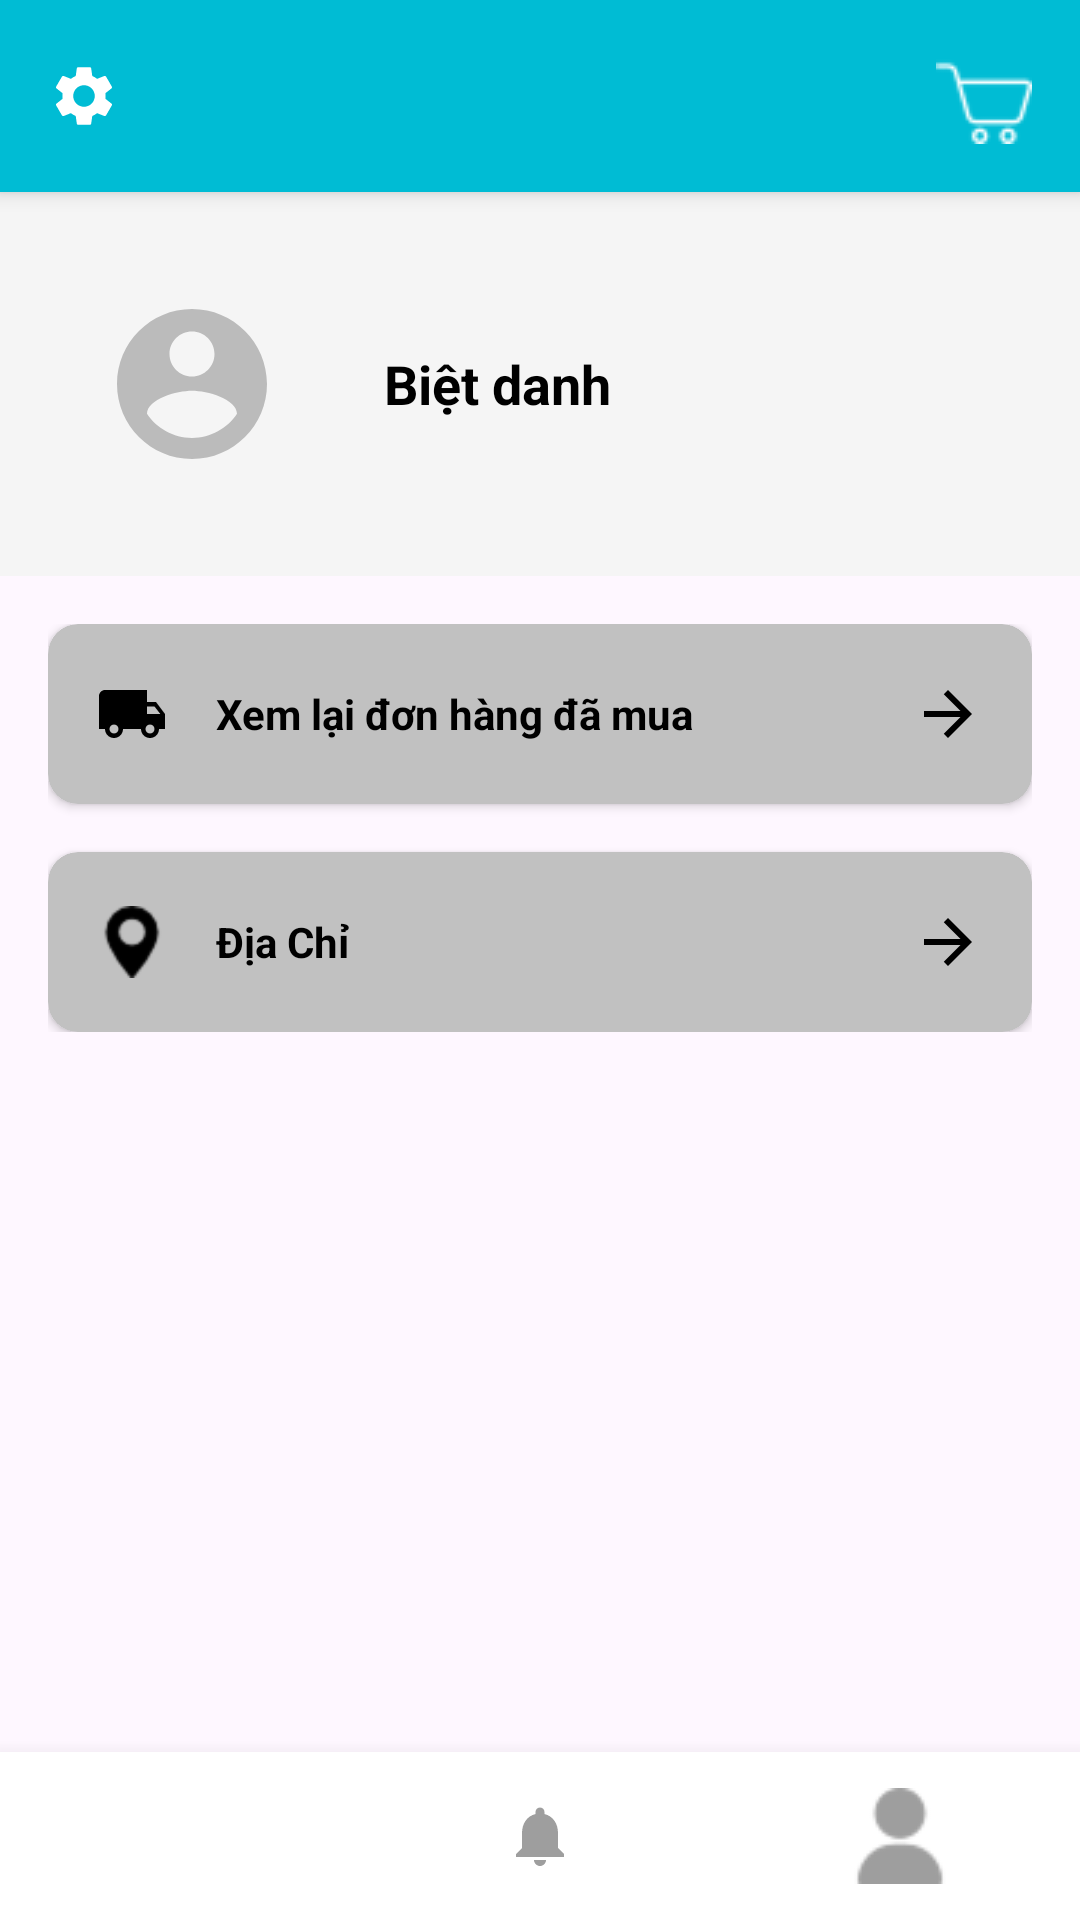

Produce the Android XML layout that renders to this screen, including the resource entries it uses.
<!-- AndroidManifest.xml: application theme Theme.DuLong -->
<!-- res/layout/activity_useryonex.xml -->
<?xml version="1.0" encoding="utf-8"?>
<androidx.constraintlayout.widget.ConstraintLayout xmlns:android="http://schemas.android.com/apk/res/android"
    xmlns:app="http://schemas.android.com/apk/res-auto"
    xmlns:tools="http://schemas.android.com/tools"
    android:id="@+id/main"
    android:layout_width="match_parent"
    android:layout_height="match_parent"
    tools:context=".activity.product.UseryonexActivity">

        <androidx.constraintlayout.widget.ConstraintLayout
            android:id="@+id/headerLayout"
            android:layout_width="match_parent"
            android:layout_height="?attr/actionBarSize"
            android:background="#00BCD4"
            android:paddingStart="16dp"
            android:paddingEnd="16dp"
            android:elevation="4dp"
            app:layout_constraintTop_toTopOf="parent"
            app:layout_constraintStart_toStartOf="parent"
            app:layout_constraintEnd_toEndOf="parent">

            <ImageView
                android:id="@+id/btnSettings"
                android:layout_width="wrap_content"
                android:layout_height="wrap_content"
                android:src="@drawable/ic_settings_24"
                app:tint="#FFFFFF"
                app:layout_constraintStart_toStartOf="parent"
                app:layout_constraintTop_toTopOf="parent"
                app:layout_constraintBottom_toBottomOf="parent"/>
            <ImageView
                android:id="@+id/btnCart"
                android:layout_width="wrap_content"
                android:layout_height="wrap_content"
                android:src="@drawable/ic_cart_24"
                app:tint="#FFFFFF"
                app:layout_constraintEnd_toEndOf="parent"
                app:layout_constraintTop_toTopOf="parent"
                app:layout_constraintBottom_toBottomOf="parent"/>

        </androidx.constraintlayout.widget.ConstraintLayout>

        <ScrollView
            android:layout_width="0dp"
            android:layout_height="0dp"
            app:layout_constraintTop_toBottomOf="@id/headerLayout"
            app:layout_constraintBottom_toTopOf="@id/bottomNav"
            app:layout_constraintStart_toStartOf="parent"
            app:layout_constraintEnd_toEndOf="parent">

            <LinearLayout
                android:layout_width="match_parent"
                android:layout_height="wrap_content"
                android:orientation="vertical">

                <LinearLayout
                    android:layout_width="match_parent"
                    android:layout_height="wrap_content"
                    android:orientation="horizontal"
                    android:padding="24dp"
                    android:gravity="center_vertical"
                    android:background="#F5F5F5">

                    <ImageView
                        android:layout_width="80dp"
                        android:layout_height="80dp"
                        android:src="@drawable/ic_account_circle_64"
                        app:tint="#BBBBBB"
                        android:padding="10dp"/>
                    <TextView
                        android:layout_width="wrap_content"
                        android:layout_height="wrap_content"
                        android:text="Biệt danh"
                        android:textSize="18sp"
                        android:textColor="#000000"
                        android:textStyle="bold"
                        android:layout_marginStart="24dp"/>
                </LinearLayout>

                <LinearLayout
                    android:layout_width="match_parent"
                    android:layout_height="wrap_content"
                    android:orientation="vertical"
                    android:padding="16dp">

                    <androidx.cardview.widget.CardView
                        android:layout_width="match_parent"
                        android:layout_height="60dp"
                        app:cardCornerRadius="10dp"
                        app:cardBackgroundColor="#C1C1C1"
                        app:cardElevation="2dp"
                        android:layout_marginBottom="16dp">

                        <LinearLayout
                            android:layout_width="match_parent"
                            android:layout_height="match_parent"
                            android:orientation="horizontal"
                            android:gravity="center_vertical"
                            android:paddingStart="16dp"
                            android:paddingEnd="16dp">

                            <ImageView
                                android:layout_width="24dp"
                                android:layout_height="24dp"
                                android:src="@drawable/ic_truck_24"
                                app:tint="#000000"/>
                            <TextView
                                android:layout_width="0dp"
                                android:layout_height="wrap_content"
                                android:layout_weight="1"
                                android:text="Xem lại đơn hàng đã mua"
                                android:textColor="#000000"
                                android:textStyle="bold"
                                android:textSize="14sp"
                                android:layout_marginStart="16dp"/>

                            <ImageView
                                android:layout_width="24dp"
                                android:layout_height="24dp"
                                android:src="@drawable/ic_arrow_forward_24"
                                app:tint="#000000"/>
                        </LinearLayout>
                    </androidx.cardview.widget.CardView>

                    <androidx.cardview.widget.CardView
                        android:layout_width="match_parent"
                        android:layout_height="60dp"
                        app:cardCornerRadius="10dp"
                        app:cardBackgroundColor="#C1C1C1"
                        app:cardElevation="2dp">

                        <LinearLayout
                            android:layout_width="match_parent"
                            android:layout_height="match_parent"
                            android:orientation="horizontal"
                            android:gravity="center_vertical"
                            android:paddingStart="16dp"
                            android:paddingEnd="16dp">

                            <ImageView
                                android:layout_width="24dp"
                                android:layout_height="24dp"
                                android:src="@drawable/ic_location_on_24"
                                app:tint="#000000"/>
                            <TextView
                                android:layout_width="0dp"
                                android:layout_height="wrap_content"
                                android:layout_weight="1"
                                android:text="Địa Chỉ"
                                android:textColor="#000000"
                                android:textStyle="bold"
                                android:textSize="14sp"
                                android:layout_marginStart="16dp"/>

                            <ImageView
                                android:layout_width="24dp"
                                android:layout_height="24dp"
                                android:src="@drawable/ic_arrow_forward_24"
                                app:tint="#000000"/>
                        </LinearLayout>
                    </androidx.cardview.widget.CardView>

                </LinearLayout>
            </LinearLayout>
        </ScrollView>

        <LinearLayout
            android:id="@+id/bottomNav"
            android:layout_width="match_parent"
            android:layout_height="56dp"
            android:background="#FFFFFF"
            android:gravity="center_vertical"
            android:orientation="horizontal"
            android:elevation="10dp"
            app:layout_constraintBottom_toBottomOf="parent"
            app:layout_constraintStart_toStartOf="parent"
            app:layout_constraintEnd_toEndOf="parent">

            <ImageView android:layout_width="0dp" android:layout_height="wrap_content" android:layout_weight="1" android:padding="12dp" android:src="@drawable/ic_house" app:tint="#9E9E9E"/>
            <ImageView android:layout_width="0dp" android:layout_height="wrap_content" android:layout_weight="1" android:padding="12dp" android:src="@drawable/ic_notifications_24" app:tint="#9E9E9E"/>
            <ImageView android:layout_width="0dp" android:layout_height="wrap_content" android:layout_weight="1" android:padding="12dp" android:src="@drawable/ic_person_24" app:tint="#9E9E9E"/>
        </LinearLayout>

    </androidx.constraintlayout.widget.ConstraintLayout>
<!-- resources referenced by this layout -->
<resources>
  <!-- drawable ic_account_circle_64: png bitmap (drawable, 5179 bytes) -->
  <!-- drawable ic_arrow_forward_24 (drawable) -->
  <vector xmlns:android="http://schemas.android.com/apk/res/android"
      android:width="24dp"
      android:height="24dp"
      android:viewportWidth="24"
      android:viewportHeight="24">
    <path
        android:fillColor="#FF000000"
        android:pathData="M12,4L10.59,5.41L16.17,11H4V13H16.17L10.59,18.59L12,20L20,12L12,4Z"/>
  </vector>
  <!-- drawable ic_cart_24: png bitmap (drawable, 1089 bytes) -->
  <!-- drawable ic_location_on_24: png bitmap (drawable, 1008 bytes) -->
  <!-- drawable ic_notifications_24: png bitmap (drawable, 945 bytes) -->
  <!-- drawable ic_person_24: png bitmap (drawable, 698 bytes) -->
  <!-- drawable ic_settings_24: png bitmap (drawable, 1611 bytes) -->
  <!-- drawable ic_truck_24: png bitmap (drawable, 691 bytes) -->
  <style name="Theme.DuLong" parent="Base.Theme.DuLong" />
  <style name="Base.Theme.DuLong" parent="Theme.Material3.DayNight.NoActionBar">
          
          
      </style>
</resources>
